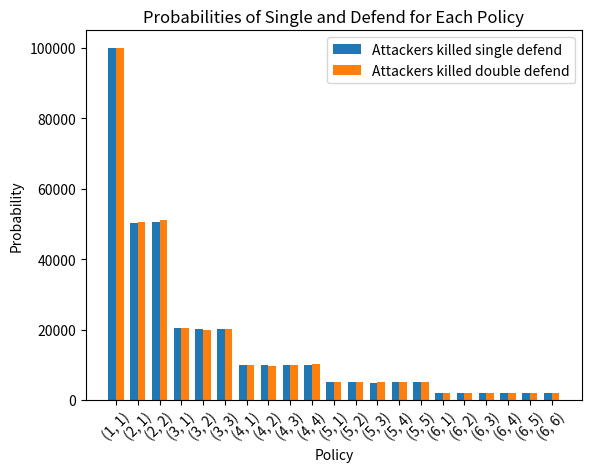

Generate this figure with matplotlib:
import random
import matplotlib.pyplot as plt
import numpy as np
from tqdm import tqdm

totals = [0]
attack_wons = [0]
attack_won = 0

def all_policies():
    policies = []
    for i in range(1, 7):
        for j in range(1, 7):
            if j <= i: policies.append((i, j))
    return policies

def roll(): return random.choice([1,2,3,4,5,6])
def attack(): return sorted([roll(), roll(), roll()], reverse=True)
def defend(single = False): return [roll()] if single else sorted([roll(), roll()], reverse = True)

def once_one_defend(defenders, attackers_killed, attacker : list = None):
    if not attacker: attacker = attack()
    defender = defend(single = True)
    if attacker[0] <= defender[0]: attackers_killed += 1
    else: defenders -= 1
    return defenders, attackers_killed

def once_two_defend(defenders, attackers_killed, attacker : list = None):
    temp = attack_won
    if not attacker: attacker = attack()
    defender = defend()
    if attacker[0] <= defender[0]: attackers_killed += 1
    else: defenders -= 1
    if attacker[1] <= defender[1] and defenders > 0: attackers_killed += 1
    else: defenders -= 1
    return defenders, attackers_killed

def run_policy(policy: tuple, defenders: int):
    defenders_single, defenders_double = defenders, defenders
    attacker = [policy[0], policy[1]]
    attacks_killed_single = 0
    attacks_killed_double = 0
    while defenders_single > 0 and attacks_killed_single < defenders * 10:
        defenders_single, attacks_killed_single = once_one_defend(defenders_single, attacks_killed_single, attacker)
    while defenders_double > 0 and attacks_killed_double < defenders * 10:
        defenders_double, attacks_killed_double = once_one_defend(defenders_double, attacks_killed_double, attacker)
    return attacks_killed_single, attacks_killed_double

def run():
    RUNS = 10000
    results = {}
    for policy in tqdm(all_policies()):
        prob_single, prob_defend = run_policy(policy, RUNS)
        results[policy] = (prob_single, prob_defend)

    # Extract the policy names and the corresponding probabilities
    policies = list(results.keys())
    prob_singles = [result[0] for result in results.values()]
    prob_defends = [result[1] for result in results.values()]

    # Create a figure and axis
    fig, ax = plt.subplots()

    # Create a bar plot where prob_single and prob_defend is side by side for all the policies
    x = np.arange(len(policies))
    width = 0.35
    ax.bar(x - width/2, prob_singles, width, label='Attackers killed single defend')
    ax.bar(x + width/2, prob_defends, width, label='Attackers killed double defend')

    # Find the maximum probability and highlight it with a green line
    for policy, single, double in zip(results.keys(), prob_singles, prob_defends):
        best = ["One", "Two"][[single, double].index(max(single, double))]
        if abs(single - double) < RUNS/10000: best = "Does not matter"
        print(f"For policy {policy} the best options is to defend with {best}")

    # Set the x-axis tick labels
    ax.set_xticks(x)
    ax.set_xticklabels(policies, rotation = 45)

    # Set the title and labels
    ax.set_title('Probabilities of Single and Defend for Each Policy')
    ax.set_xlabel('Policy')
    ax.set_ylabel('Probability')

    # Add a legend
    ax.legend()

    print("-----------------------------------------------------")
    print(*results.items(), sep="\n")

    # Show the plot
    plt.show()

if __name__ == "__main__":
    # Attack 3 against defender 2
    run()
